Dataset: data (GitHub, Anand2027Gupta/EcoScrap). Classes: air conditioner, battery, keyboard, laptop, microchip IC, microwave, mobile phone, computer mouse, PCB, passive component, printer, refrigerator, resistor, television, washing machine, heat sink, light bulbs, transistor.

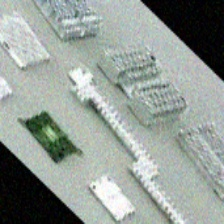
Label: heat sink

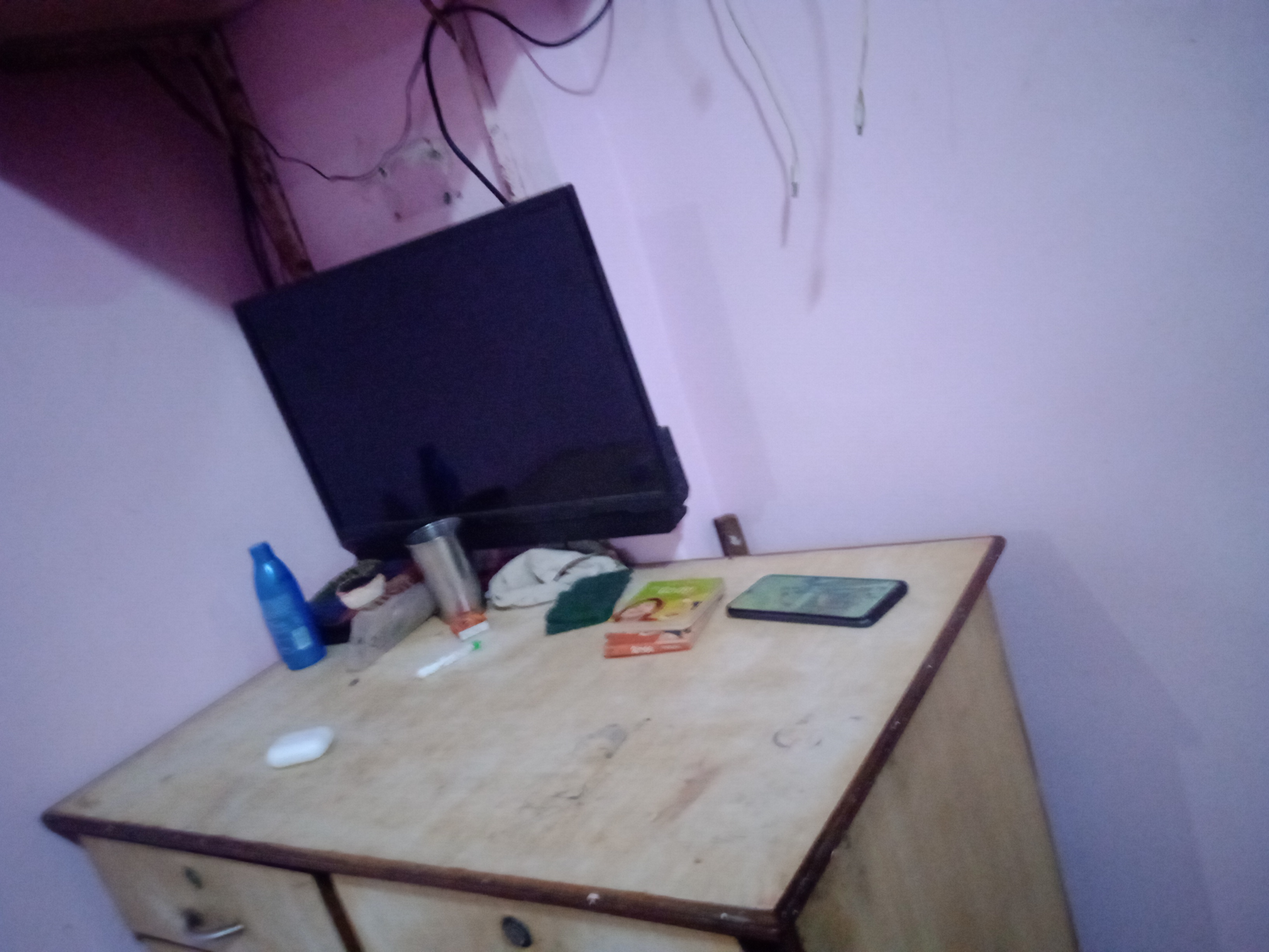
Label: television

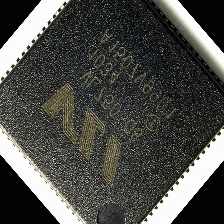
Label: microchip IC

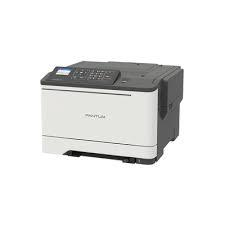
Label: printer

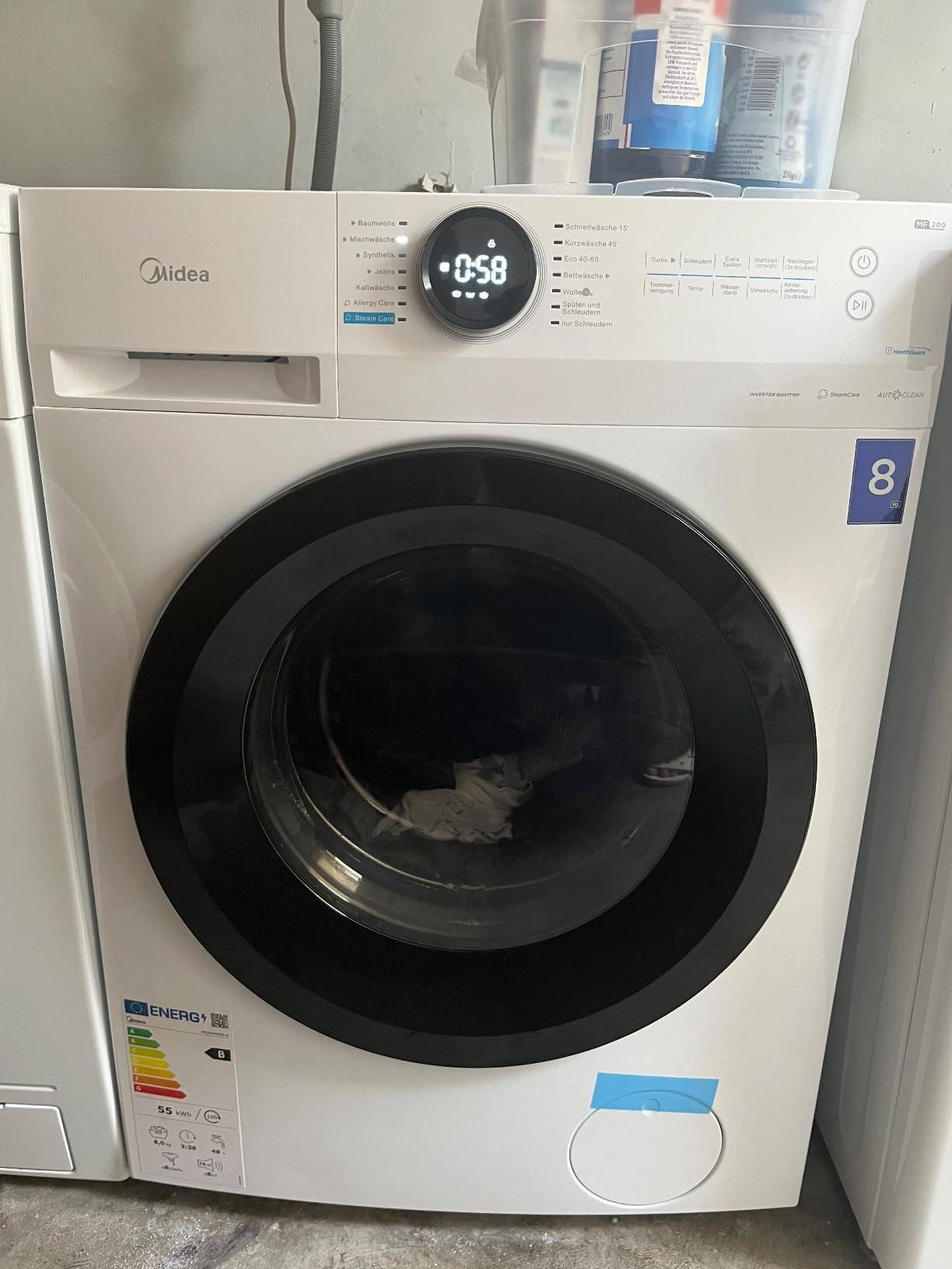
Label: washing machine

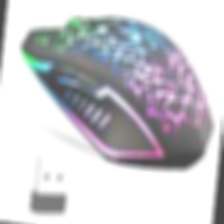
Label: computer mouse
